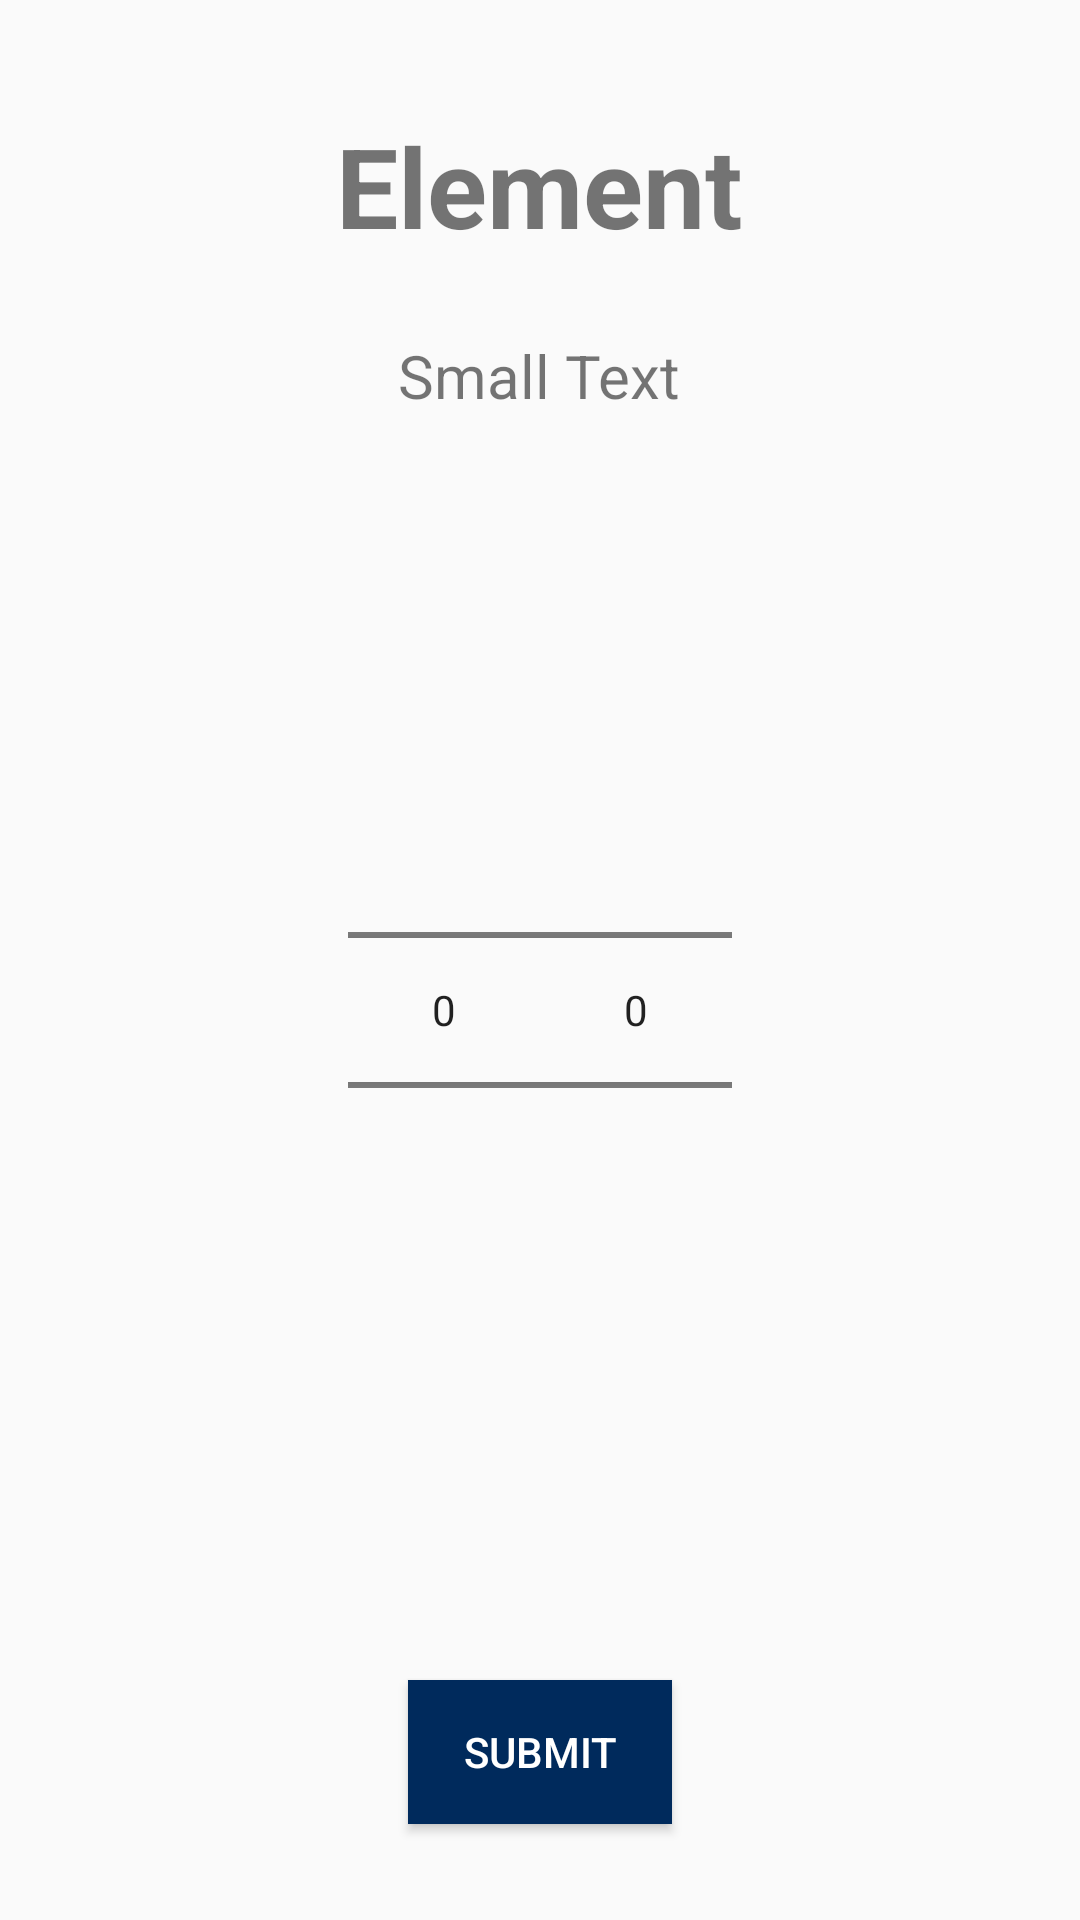

Layout XML and referenced resources for this Android screen:
<!-- AndroidManifest.xml: application theme AppTheme -->
<!-- res/layout/student_info.xml -->
<?xml version="1.0" encoding="utf-8"?>
<RelativeLayout xmlns:android="http://schemas.android.com/apk/res/android"
    android:layout_width="match_parent"
    android:layout_height="match_parent"
    android:orientation="vertical">

    <TextView
        android:id="@+id/student_info_textview"
        android:layout_width="wrap_content"
        android:layout_height="wrap_content"
        android:layout_alignParentTop="true"
        android:layout_centerHorizontal="true"
        android:layout_gravity="top|start"
        android:layout_marginTop="37dp"
        android:text="@string/element_text"
        android:textSize="37dp"
        android:textStyle="bold" />

    <TextView
        android:id="@+id/student_points_info"
        android:layout_width="wrap_content"
        android:layout_height="wrap_content"
        android:layout_below="@+id/student_info_textview"
        android:layout_centerHorizontal="true"
        android:layout_marginTop="25dp"
        android:text="Small Text"
        android:textAppearance="?android:attr/textAppearanceSmall"
        android:textSize="20dp" />

    <LinearLayout
        android:layout_width="wrap_content"
        android:layout_height="fill_parent"
        android:layout_above="@+id/give_points_button"
        android:layout_below="@id/student_points_info"
        android:layout_centerHorizontal="true"
        android:orientation="horizontal"
        android:paddingBottom="25dp">

        <NumberPicker
            android:id="@+id/point_type_picker"
            android:layout_width="wrap_content"
            android:layout_height="wrap_content"
            android:layout_gravity="center"
            android:descendantFocusability="blocksDescendants" />

        <NumberPicker
            android:id="@+id/points_amount_picker"
            android:layout_width="wrap_content"
            android:layout_height="wrap_content"
            android:layout_gravity="center"
            android:descendantFocusability="blocksDescendants" />
    </LinearLayout>


    <Button
        android:id="@+id/give_points_button"
        android:layout_width="wrap_content"
        android:layout_height="wrap_content"
        android:layout_alignParentBottom="true"
        android:layout_centerHorizontal="true"
        android:layout_marginBottom="32dp"
        android:background="#002A5C"
        android:src="@android:drawable/ic_input_add"
        android:text="@string/submit"
        android:textColor="#ffffff" />

</RelativeLayout>
<!-- resources referenced by this layout -->
<resources>
  <string name="element_text">Element</string>
  <string name="submit">Submit</string>
  <style name="AppTheme" parent="Theme.AppCompat.Light.DarkActionBar">
          
          
          <item name="android:colorPrimary">@color/primary</item>
          
          <item name="android:colorPrimaryDark">@color/primary_dark</item>
          
          <item name="android:colorAccent">@color/primary</item>
      </style>
  <color name="primary">#002A5C</color>
  <color name="primary_dark">#001733</color>
</resources>
